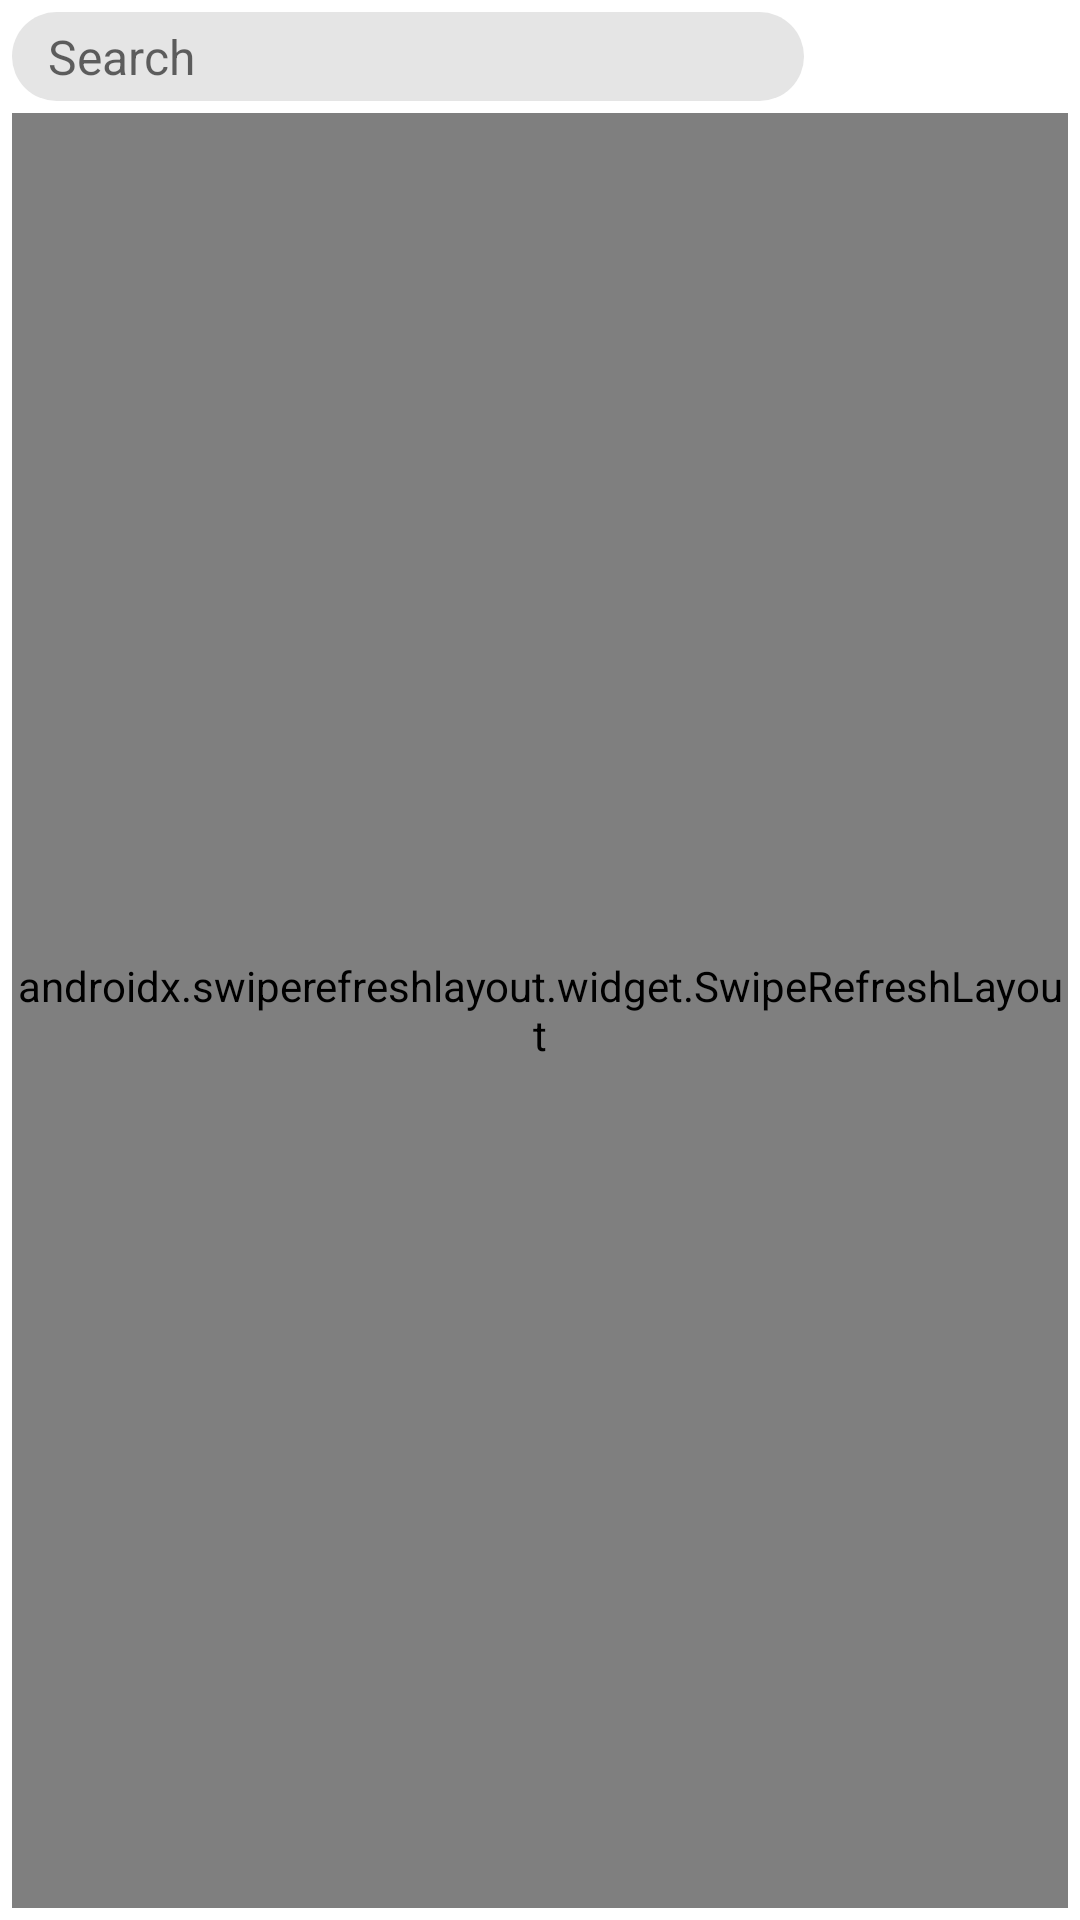

Android layout source for this screen:
<!-- AndroidManifest.xml: application theme Theme.MyApplication -->
<!-- res/layout/fragment_home.xml -->
<?xml version="1.0" encoding="utf-8"?>
<androidx.constraintlayout.widget.ConstraintLayout xmlns:android="http://schemas.android.com/apk/res/android"
    xmlns:app="http://schemas.android.com/apk/res-auto"
    xmlns:tools="http://schemas.android.com/tools"
    android:layout_width="match_parent"
    android:layout_height="match_parent"
    tools:context=".Fragments.home.HomeFragment">

    <EditText
        android:id="@+id/home_txtin_Search_Term"
        android:layout_width="0dp"
        android:layout_height="wrap_content"
        android:layout_marginStart="4dp"
        android:layout_marginTop="4dp"
        android:layout_marginEnd="4dp"
        android:background="@drawable/edittext_button_style_rounded"
        android:ems="10"
        android:hint="Search"
        android:inputType="textPersonName"
        android:textSize="16sp"
        app:layout_constraintEnd_toStartOf="@+id/home_img_Search"
        app:layout_constraintStart_toStartOf="parent"
        app:layout_constraintTop_toTopOf="parent" />

    <ImageView
        android:id="@+id/home_img_Cart"
        android:layout_width="40dp"
        android:layout_height="0dp"
        android:layout_marginEnd="4dp"
        android:src="@drawable/ic_baseline_shopping_cart_24"
        app:layout_constraintBottom_toBottomOf="@+id/home_txtin_Search_Term"
        app:layout_constraintEnd_toEndOf="parent"
        app:layout_constraintTop_toTopOf="@+id/home_txtin_Search_Term"
        app:tint="?attr/colorPrimary" />

    <ImageView
        android:id="@+id/home_img_Search"
        android:layout_width="40dp"
        android:layout_height="0dp"
        android:layout_marginEnd="4dp"
        android:src="@drawable/ic_baseline_search_24"
        app:layout_constraintBottom_toBottomOf="@+id/home_txtin_Search_Term"
        app:layout_constraintEnd_toStartOf="@+id/home_img_Cart"
        app:layout_constraintTop_toTopOf="@+id/home_txtin_Search_Term"
        app:tint="?attr/colorPrimary" />

    <androidx.swiperefreshlayout.widget.SwipeRefreshLayout
        android:id="@+id/home_swipe_ref"
        android:layout_width="0dp"
        android:layout_height="0dp"
        android:layout_marginStart="4dp"
        android:layout_marginTop="4dp"
        android:layout_marginEnd="4dp"
        android:layout_marginBottom="4dp"
        app:layout_constraintBottom_toBottomOf="parent"
        app:layout_constraintEnd_toEndOf="parent"
        app:layout_constraintStart_toStartOf="parent"
        app:layout_constraintTop_toBottomOf="@+id/home_txtin_Search_Term">

        <androidx.recyclerview.widget.RecyclerView
            android:id="@+id/home_recycler_view"
            android:layout_width="match_parent"
            android:layout_height="match_parent" />
    </androidx.swiperefreshlayout.widget.SwipeRefreshLayout>
</androidx.constraintlayout.widget.ConstraintLayout>
<!-- resources referenced by this layout -->
<resources>
  <!-- drawable edittext_button_style_rounded (drawable-v24) -->
  <?xml version="1.0" encoding="utf-8"?>
  <shape xmlns:android="http://schemas.android.com/apk/res/android">
  
      <solid android:color="?attr/editTextBackground" />
      <padding android:top="4dp"
          android:bottom="4dp"
          android:right="12dp"
          android:left="12dp" />
      <corners android:radius="32dp" />
  
  </shape>
  <style name="Theme.MyApplication" parent="Theme.MaterialComponents.Light.NoActionBar">
          
          <item name="colorPrimary">@color/brown_500</item>
          <item name="colorPrimaryVariant">@color/brown_700</item>
          <item name="colorOnPrimary">@color/white</item>
          
          <item name="colorSecondary">@color/green_200</item>
          <item name="colorSecondaryVariant">@color/grey_100</item>
          <item name="colorOnSecondary">@color/black</item>
  
          <item name="editTextBackground">@color/grey_Light</item>
          
          <item name="android:statusBarColor" tools:targetApi="l">?attr/colorPrimaryVariant</item>
          
  
  
  
      </style>
  <color name="brown_500">#FF933343</color>
  <color name="brown_700">#FF62222C</color>
  <color name="white">#FFFFFFFF</color>
  <color name="green_200">#FFE9E4E8</color>
  <color name="grey_100">#FFEEEEEE</color>
  <color name="black">#FF000000</color>
  <color name="grey_Light">#FFE5E5E5</color>
</resources>
